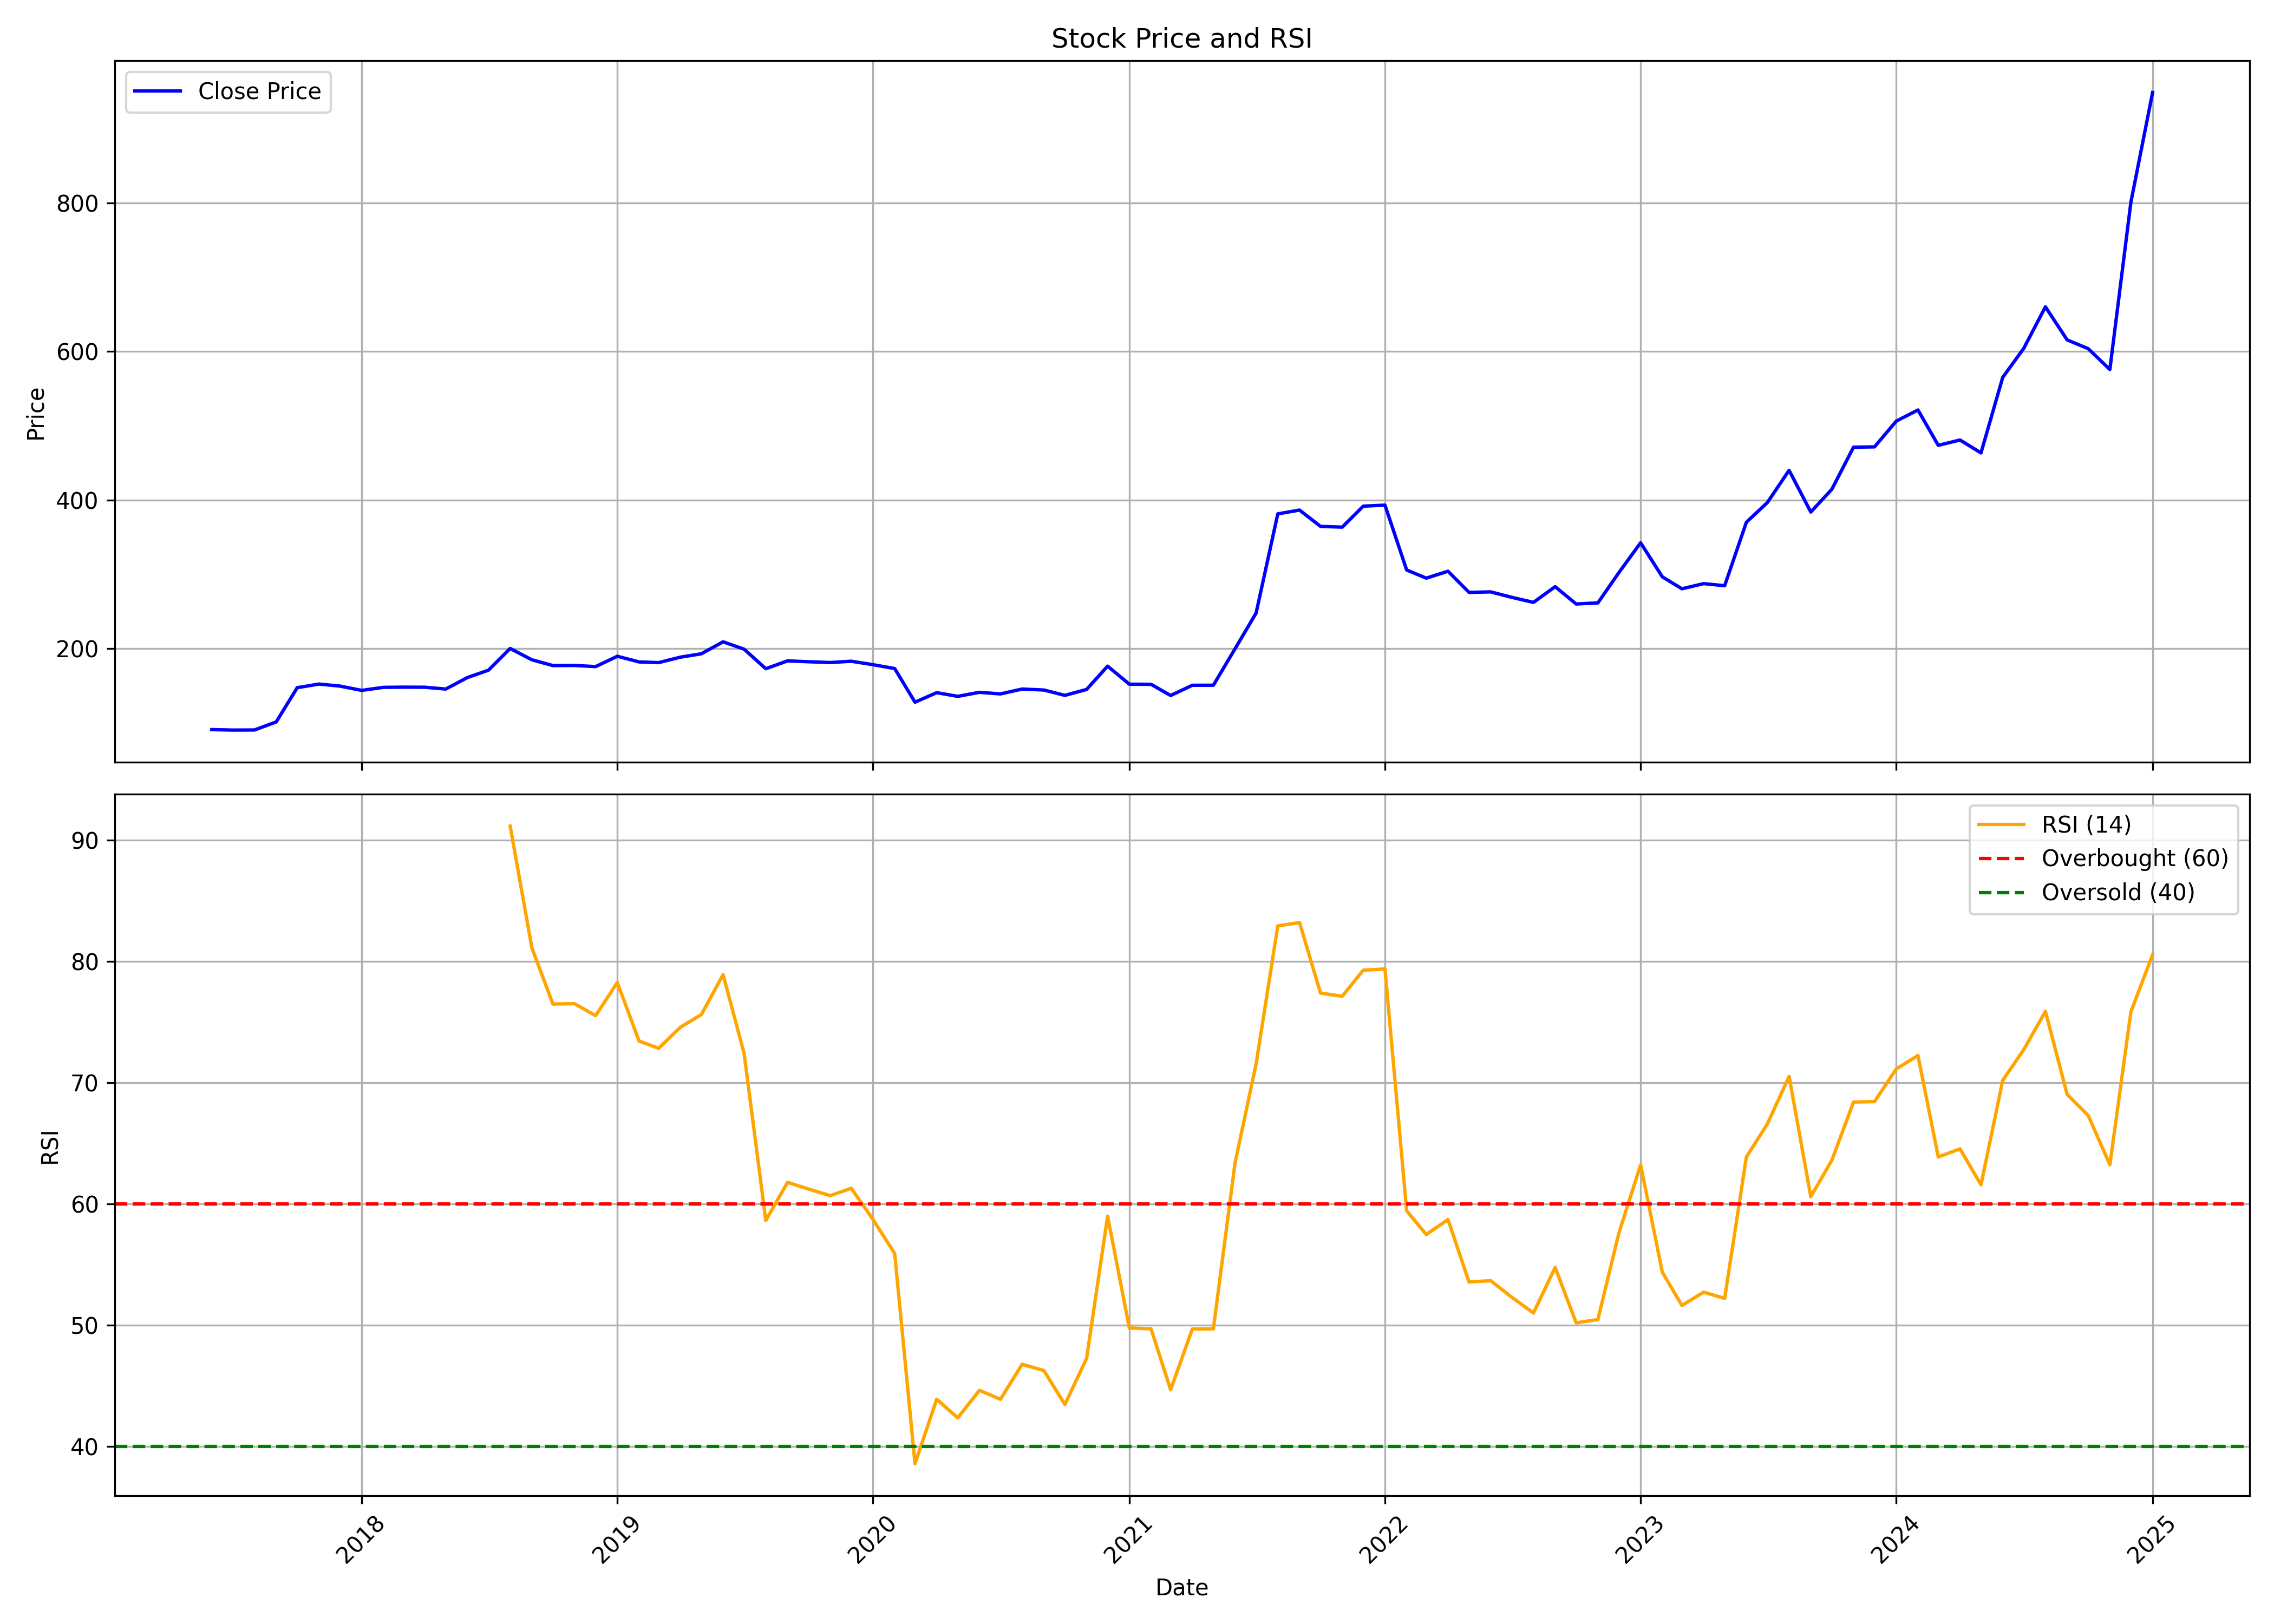

Values plotted in this chart, from the file beside it:
, date, symbol, open, high, low, close, volume, rsi
0, 2017-06-01, ZOTA, 90.97, 92.67, 89.61, 90.97, 926800, 
1, 2017-07-01, ZOTA, 92.16, 92.16, 90.16, 90.33, 546000, 
2, 2017-08-01, ZOTA, 91.77, 92.01, 89.43, 90.46, 494200, 
3, 2017-09-01, ZOTA, 91.05, 105.5, 89.77, 101.3, 725200, 
4, 2017-10-01, ZOTA, 101.3, 157.1, 99.94, 147.4, 635600, 
5, 2017-11-01, ZOTA, 148.3, 152.3, 130.3, 152.3, 742000, 
6, 2017-12-01, ZOTA, 153, 155.1, 146.3, 149.6, 357000, 
7, 2018-01-01, ZOTA, 149, 153.4, 143.4, 143.8, 317800, 
8, 2018-02-01, ZOTA, 144.1, 150.9, 137.8, 147.8, 216300, 
9, 2018-03-01, ZOTA, 148, 148.9, 140, 148.1, 134400, 
10, 2018-04-01, ZOTA, 148.2, 153, 144.7, 148, 132300, 
11, 2018-05-01, ZOTA, 148, 149.6, 142, 145.6, 365400, 
12, 2018-06-01, ZOTA, 145.8, 172.1, 145.4, 161.1, 373100, 
13, 2018-07-01, ZOTA, 162, 172.3, 162, 171, 420000, 
14, 2018-08-01, ZOTA, 172.1, 201.3, 170.4, 200.2, 738500, 91.18
15, 2018-09-01, ZOTA, 200.3, 202.1, 184.9, 185, 383600, 81.13
16, 2018-10-01, ZOTA, 182.1, 185.5, 170.2, 177.2, 413700, 76.5
17, 2018-11-01, ZOTA, 176.4, 183.1, 175.3, 177.3, 445200, 76.53
18, 2018-12-01, ZOTA, 177.3, 180, 174.8, 175.8, 443100, 75.54
19, 2019-01-01, ZOTA, 176.5, 192.5, 174.5, 189.7, 457100, 78.27
20, 2019-02-01, ZOTA, 190.1, 195.3, 180, 182.1, 336000, 73.45
21, 2019-03-01, ZOTA, 182.1, 185.6, 177.2, 181.2, 354200, 72.85
22, 2019-04-01, ZOTA, 181.4, 195.3, 181.4, 188.5, 303100, 74.59
23, 2019-05-01, ZOTA, 188.5, 196.7, 175.8, 193.1, 470400, 75.63
24, 2019-06-01, ZOTA, 194.6, 212.4, 193.2, 209.2, 526400, 78.93
25, 2019-07-01, ZOTA, 210.3, 212.1, 199.2, 199.2, 419300, 72.42
26, 2019-08-01, ZOTA, 198.3, 231.4, 170.9, 173, 795282, 58.65
27, 2019-09-01, ZOTA, 173, 195.3, 171, 183.5, 739237, 61.79
28, 2019-10-01, ZOTA, 184.6, 195.4, 180.6, 182.4, 416910, 61.24
29, 2019-11-01, ZOTA, 182.6, 191.2, 179.7, 181.3, 470418, 60.7
30, 2019-12-01, ZOTA, 181.3, 194.3, 177.2, 183, 455330, 61.3
31, 2020-01-01, ZOTA, 185.4, 188.4, 175.8, 178.4, 529778, 58.74
32, 2020-02-01, ZOTA, 177.9, 202.6, 168.9, 173.2, 493171, 55.93
33, 2020-03-01, ZOTA, 173.3, 175.7, 118.9, 127.9, 460531, 38.6
34, 2020-04-01, ZOTA, 128.1, 156.3, 125.7, 140.7, 133993, 43.91
35, 2020-05-01, ZOTA, 140.7, 153.1, 128.7, 135.7, 173848, 42.37
36, 2020-06-01, ZOTA, 135.4, 155.8, 134.4, 141.2, 367783, 44.64
37, 2020-07-01, ZOTA, 143.7, 149.2, 135.5, 139, 179643, 43.9
38, 2020-08-01, ZOTA, 139.1, 164.9, 137.4, 145.6, 461704, 46.79
39, 2020-09-01, ZOTA, 152.9, 152.9, 139.8, 144.3, 172839, 46.28
40, 2020-10-01, ZOTA, 147.4, 147.5, 134.4, 137.1, 201671, 43.47
41, 2020-11-01, ZOTA, 136.4, 157, 134.3, 145, 345461, 47.28
42, 2020-12-01, ZOTA, 145.4, 181.4, 135.1, 176.4, 991254, 59.01
43, 2021-01-01, ZOTA, 177.3, 185.8, 150.2, 152.1, 649722, 49.79
44, 2021-02-01, ZOTA, 153.8, 160.8, 147.8, 152, 241689, 49.72
45, 2021-03-01, ZOTA, 155.1, 155.1, 135.6, 136.9, 361495, 44.69
46, 2021-04-01, ZOTA, 142.2, 172.4, 137.4, 150.7, 1955608, 49.7
47, 2021-05-01, ZOTA, 150.7, 158, 144.4, 150.7, 248381, 49.72
48, 2021-06-01, ZOTA, 153.9, 211.3, 147.3, 199.9, 6007884, 63.42
49, 2021-07-01, ZOTA, 199.6, 253.8, 199, 247.8, 2438960, 71.55
50, 2021-08-01, ZOTA, 259.2, 390.9, 259.2, 381.5, 6527888, 82.94
51, 2021-09-01, ZOTA, 397.5, 402.4, 341, 386.6, 1694084, 83.22
52, 2021-10-01, ZOTA, 383.5, 435, 357, 364.6, 1142888, 77.4
53, 2021-11-01, ZOTA, 371.6, 415.1, 342.8, 363.6, 977543, 77.14
54, 2021-12-01, ZOTA, 363.7, 444, 363.7, 391.8, 2065134, 79.29
55, 2022-01-01, ZOTA, 392.2, 419.2, 361.8, 393.2, 1085377, 79.39
56, 2022-02-01, ZOTA, 395.9, 404.3, 289.4, 305.9, 749015, 59.44
57, 2022-03-01, ZOTA, 305.9, 346.4, 285.4, 294.9, 601481, 57.49
58, 2022-04-01, ZOTA, 297.3, 345.6, 296.3, 304.2, 497245, 58.73
59, 2022-05-01, ZOTA, 302.3, 311.2, 255.3, 275.7, 380287, 53.58
... 32 more rows
